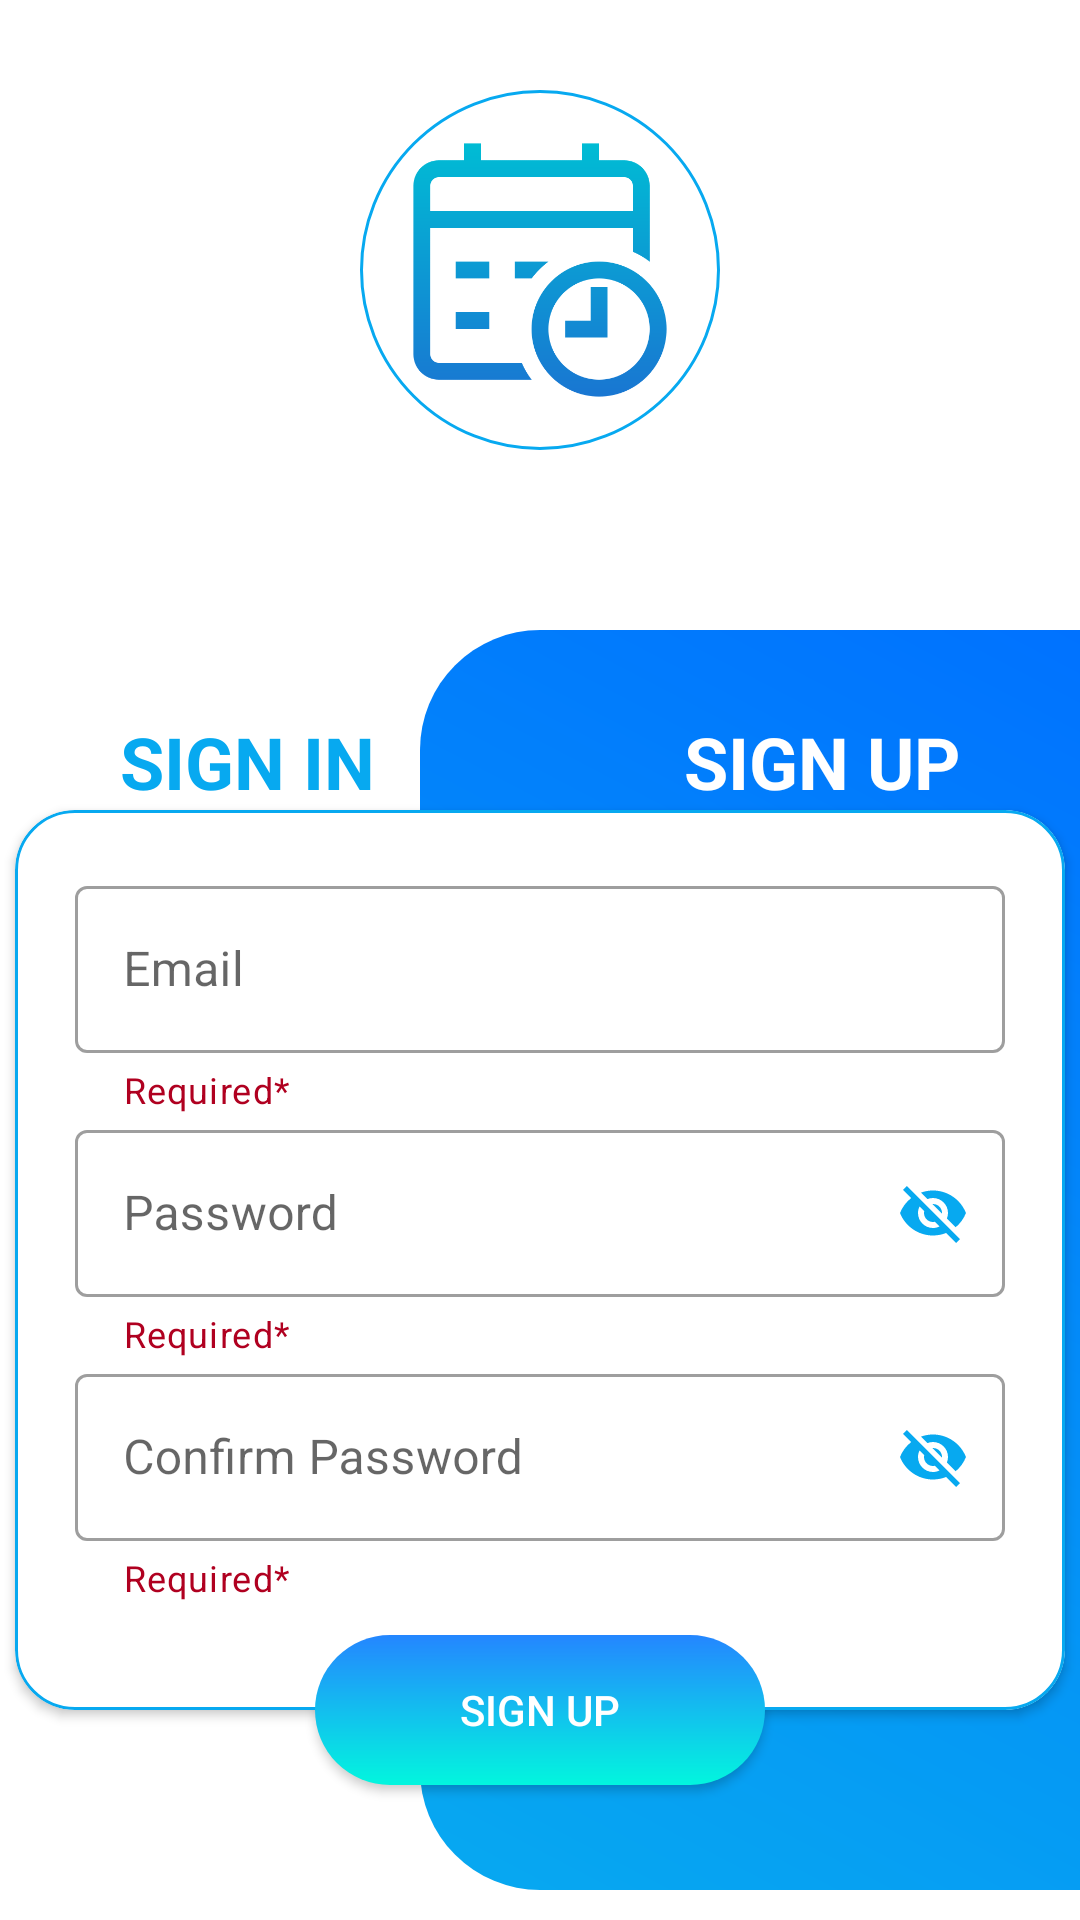

The Android layout XML behind this screen, and the referenced resources:
<!-- AndroidManifest.xml: application theme Theme.TimetableManager.NoActionBar -->
<!-- res/layout/activity_register.xml -->
<?xml version="1.0" encoding="utf-8"?>
<androidx.constraintlayout.widget.ConstraintLayout xmlns:android="http://schemas.android.com/apk/res/android"
    xmlns:app="http://schemas.android.com/apk/res-auto"
    xmlns:tools="http://schemas.android.com/tools"
    android:layout_width="match_parent"
    android:layout_height="match_parent"
    tools:context=".activities.RegisterActivity">

    <ImageView
        android:id="@+id/rl_header"
        android:layout_width="120dp"
        android:layout_height="120dp"
        android:layout_marginTop="30dp"
        android:layout_centerHorizontal="true"
        android:background="@drawable/shape_circle_stroke"
        android:padding="15dp"
        android:src="@drawable/logo"
        app:layout_constraintEnd_toEndOf="parent"
        app:layout_constraintStart_toStartOf="parent"
        app:layout_constraintTop_toTopOf="parent"/>


    <RelativeLayout
        android:id="@+id/relativeLayout"
        android:layout_width="220dp"
        android:layout_height="420dp"
        android:layout_marginTop="60dp"
        android:background="@drawable/shape_right_panel"
        app:layout_constraintTop_toBottomOf="@+id/rl_header"
        app:layout_constraintRight_toRightOf="parent"/>

    <TextView
        android:id="@+id/register_sign_in"
        android:layout_width="wrap_content"
        android:layout_height="wrap_content"
        android:layout_marginStart="40dp"
        android:layout_marginLeft="40dp"
        android:text="SIGN IN"
        android:textColor="@color/logo_sky"
        android:textStyle="bold"
        android:textSize="24sp"
        app:layout_constraintBottom_toTopOf="@+id/register_box_ll"
        app:layout_constraintStart_toStartOf="parent" />

    <TextView
        android:id="@+id/textView"
        android:layout_width="wrap_content"
        android:layout_height="wrap_content"
        android:layout_marginEnd="40dp"
        android:layout_marginRight="40dp"
        android:text="SIGN UP"
        android:textStyle="bold"
        android:textColor="@color/white"
        android:textSize="24sp"
        app:layout_constraintBottom_toTopOf="@+id/register_box_ll"
        app:layout_constraintEnd_toEndOf="parent" />

    <com.google.android.material.card.MaterialCardView
        android:id="@+id/register_box_ll"
        android:layout_width="wrap_content"
        android:layout_height="wrap_content"
        app:strokeColor="@color/logo_sky"
        app:strokeWidth="1dp"
        app:cardCornerRadius="20dp"
        app:cardElevation="2dp"
        app:cardPreventCornerOverlap="false"
        app:cardUseCompatPadding="false"
        app:layout_constraintBottom_toBottomOf="@+id/relativeLayout"
        app:layout_constraintEnd_toEndOf="parent"
        app:layout_constraintStart_toStartOf="parent"
        app:layout_constraintTop_toTopOf="@+id/relativeLayout">

        <LinearLayout
            android:layout_width="350dp"
            android:layout_height="300dp"
            android:orientation="vertical"
            android:padding="20dp">

            <com.google.android.material.textfield.TextInputLayout
                android:layout_width="match_parent"
                android:layout_height="wrap_content"
                app:helperText="Required*"
                app:helperTextTextColor="@color/design_default_color_error"
                app:startIconDrawable="@drawable/ic_email_gray"
                app:startIconTint="@color/logo_sky"
                app:endIconMode="clear_text"
                app:endIconTint="@color/logo_sky"
                style="@style/Widget.MaterialComponents.TextInputLayout.OutlinedBox"
                android:hint="Email">
                <com.google.android.material.textfield.TextInputEditText
                    android:id="@+id/register_email_et"
                    android:layout_width="match_parent"
                    android:layout_height="wrap_content" />
            </com.google.android.material.textfield.TextInputLayout>

            <com.google.android.material.textfield.TextInputLayout
                android:layout_width="match_parent"
                android:layout_height="wrap_content"
                app:startIconDrawable="@drawable/ic_lock_gray"
                app:startIconTint="@color/logo_sky"
                app:endIconMode="password_toggle"
                app:endIconTint="@color/logo_sky"
                app:helperText="Required*"
                app:helperTextTextColor="@color/design_default_color_error"
                style="@style/Widget.MaterialComponents.TextInputLayout.OutlinedBox"
                android:hint="Password">
                <com.google.android.material.textfield.TextInputEditText
                    android:id="@+id/register_pass_et"
                    android:layout_width="match_parent"
                    android:layout_height="wrap_content" />
            </com.google.android.material.textfield.TextInputLayout>

            <com.google.android.material.textfield.TextInputLayout
                android:layout_width="match_parent"
                android:layout_height="wrap_content"
                app:startIconDrawable="@drawable/ic_lock_gray"
                app:startIconTint="@color/logo_sky"
                app:endIconMode="password_toggle"
                app:endIconTint="@color/logo_sky"
                app:helperText="Required*"
                app:helperTextTextColor="@color/design_default_color_error"
                style="@style/Widget.MaterialComponents.TextInputLayout.OutlinedBox"
                android:hint="Confirm Password">
                <com.google.android.material.textfield.TextInputEditText
                    android:id="@+id/register_confirm_pass_et"
                    android:layout_width="match_parent"
                    android:layout_height="wrap_content" />
            </com.google.android.material.textfield.TextInputLayout>

        </LinearLayout>

    </com.google.android.material.card.MaterialCardView>

    <androidx.appcompat.widget.AppCompatButton
        android:id="@+id/register_submit_btn"
        android:layout_width="150dp"
        android:layout_height="50dp"
        android:layout_marginTop="275dp"
        android:background="@drawable/shape_login_button"
        android:text="Sign Up"
        android:textColor="@color/white"

        app:layout_constraintEnd_toEndOf="parent"
        app:layout_constraintStart_toStartOf="parent"
        app:layout_constraintTop_toTopOf="@+id/register_box_ll" />

</androidx.constraintlayout.widget.ConstraintLayout>
<!-- resources referenced by this layout -->
<resources>
  <color name="logo_sky">#07A9F0</color>
  <color name="white">#FFFFFFFF</color>
  <!-- drawable logo: png bitmap (drawable, 16194 bytes) -->
  <!-- drawable shape_circle_stroke (drawable) -->
  <?xml version="1.0" encoding="utf-8"?>
  <shape xmlns:android="http://schemas.android.com/apk/res/android"
      android:shape="oval">
      <corners android:radius="300dp"/>
      <solid android:color="@color/white"/>
      <stroke android:color="@color/logo_sky"
          android:width="1dp"/>
  </shape>
  <!-- drawable shape_login_button (drawable) -->
  <?xml version="1.0" encoding="utf-8"?>
  <shape xmlns:android="http://schemas.android.com/apk/res/android"
      android:shape="rectangle">
  
      <corners android:radius="100dp"/>
      <gradient
          android:angle="90"
          android:startColor="#02F6DE"
          android:endColor="#2486FF"/>
  
  </shape>
  <!-- drawable shape_right_panel (drawable) -->
  <?xml version="1.0" encoding="utf-8"?>
  <shape android:shape="rectangle"
      xmlns:android="http://schemas.android.com/apk/res/android">
              <corners
                  android:bottomLeftRadius="40dp"
                  android:topLeftRadius="40dp"/>
              <gradient
                  android:angle="225"
                  android:startColor="@color/sky_blue"
                  android:endColor="@color/logo_sky"/>
  </shape>
  <style name="Theme.TimetableManager.NoActionBar">
          <item name="windowActionBar">false</item>
          <item name="windowNoTitle">true</item>
      </style>
  <color name="sky_blue">#0072ff</color>
</resources>
